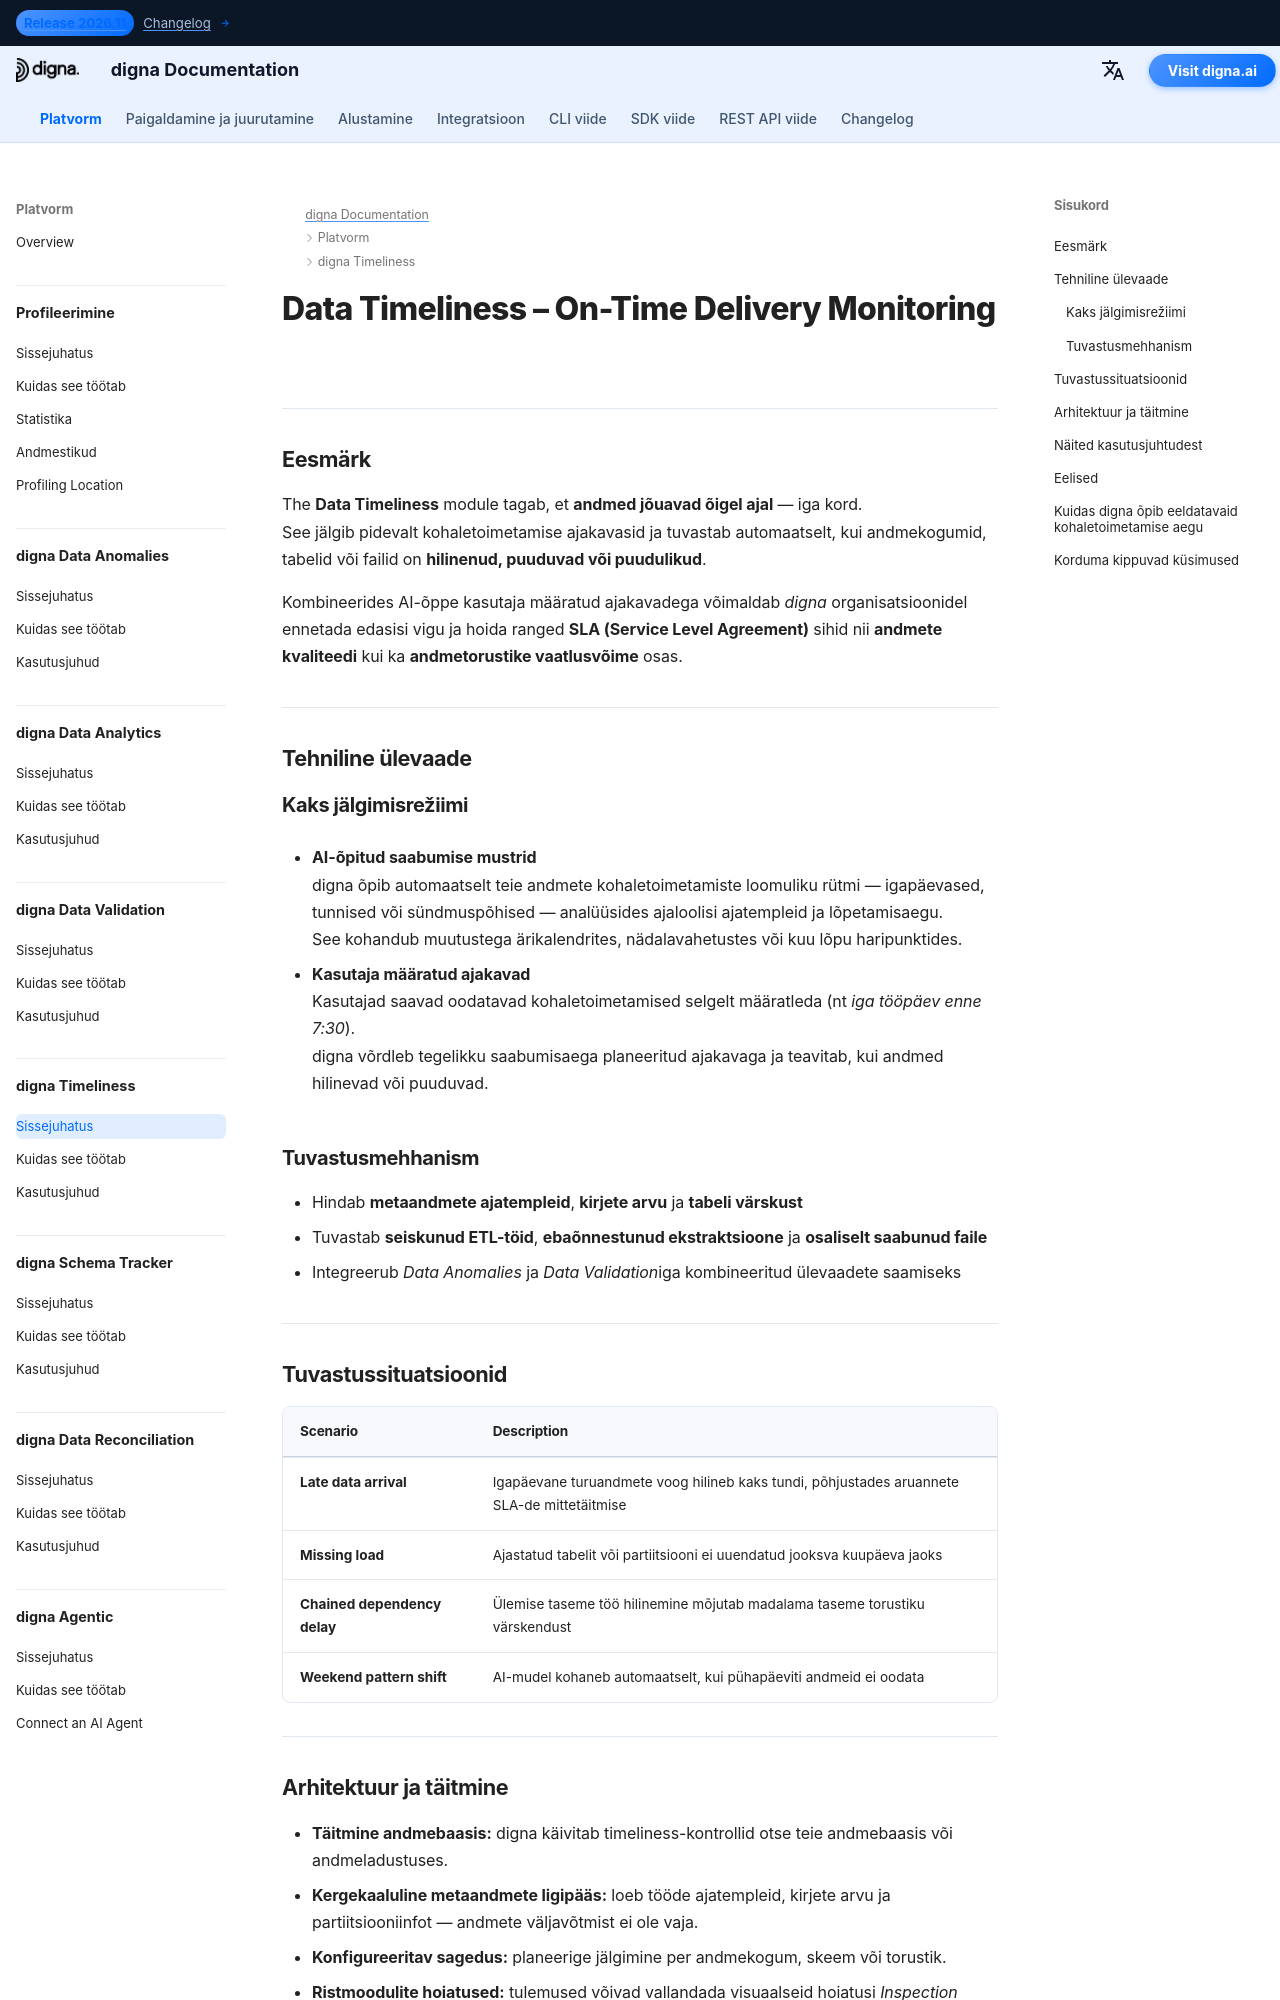

repository: dignaai/digna-docs · page: et/platform/data_timeliness/Introduction/index.html · generator: mkdocs

---
title: Data Timeliness – Õigeaegse kohaletoimetamise jälgimine | digna Documentation
description: Saa teada, kuidas digna Data Timeliness tagab andmete õigeaegse saabumise. Tuvasta hilinenud või puuduvad kohaletoimetamised, jälgi SLA-sid ja kaitse äriprotsesse vaikselt esinevate viivituste eest. AI-põhine tuvastus andmete kvaliteedi ja torustike nähtavuse parandamiseks.
image: /assets/logo_square.png
keywords:
  - Data Timeliness
  - kohaletoimetamise jälgimine
  - andmete kvaliteet
  - andmete kvaliteet
  - andmete vaatlusvõime
  - hilinenud andmete tuvastamine
  - puuduvate andmete teavitamine
  - sla jälgimine
  - ai kohaletoimetamise analüüs
  - digna Data Timeliness
lang: en
robots: index, follow
og_title: Data Timeliness – Õigeaegse kohaletoimetamise jälgimine | digna Documentation
og_description: digna Data Timeliness tuvastab AI abil automaatselt hilinenud või puuduvad andmekohaletoimetamised. Kaitse äriprotsesse, jälgi SLA-sid ja tagage andmete õigeaegsus ja usaldusväärsus kõigis torustikes.
og_image: /assets/logo_square.png
og_type: article
twitter_card: summary_large_image
---

# Data Timeliness – On-Time Delivery Monitoring
<h1 style="display:none;">AI-põhine Data Timeliness moodul andmete kvaliteedi ja vaatlusvõime jaoks – digna</h1>

---

## Eesmärk

The **Data Timeliness** module tagab, et **andmed jõuavad õigel ajal** — iga kord.  
See jälgib pidevalt kohaletoimetamise ajakavasid ja tuvastab automaatselt, kui andmekogumid, tabelid või failid on **hilinenud, puuduvad või puudulikud**.  

Kombineerides AI-õppe kasutaja määratud ajakavadega võimaldab *digna* organisatsioonidel ennetada edasisi vigu ja hoida ranged **SLA (Service Level Agreement)** sihid nii **andmete kvaliteedi** kui ka **andmetorustike vaatlusvõime** osas.

---

## Tehniline ülevaade

### Kaks jälgimisrežiimi
- **AI-õpitud saabumise mustrid**  
  digna õpib automaatselt teie andmete kohaletoimetamiste loomuliku rütmi — igapäevased, tunnised või sündmuspõhised — analüüsides ajaloolisi ajatempleid ja lõpetamisaegu.  
  See kohandub muutustega ärikalendrites, nädalavahetustes või kuu lõpu haripunktides.

- **Kasutaja määratud ajakavad**  
  Kasutajad saavad oodatavad kohaletoimetamised selgelt määratleda (nt *iga tööpäev enne 7:30*).  
  digna võrdleb tegelikku saabumisaega planeeritud ajakavaga ja teavitab, kui andmed hilinevad või puuduvad.

### Tuvastusmehhanism
- Hindab **metaandmete ajatempleid**, **kirjete arvu** ja **tabeli värskust**  
- Tuvastab **seiskunud ETL-töid**, **ebaõnnestunud ekstraktsioone** ja **osaliselt saabunud faile**  
- Integreerub *Data Anomalies* ja *Data Validation*iga kombineeritud ülevaadete saamiseks

---
